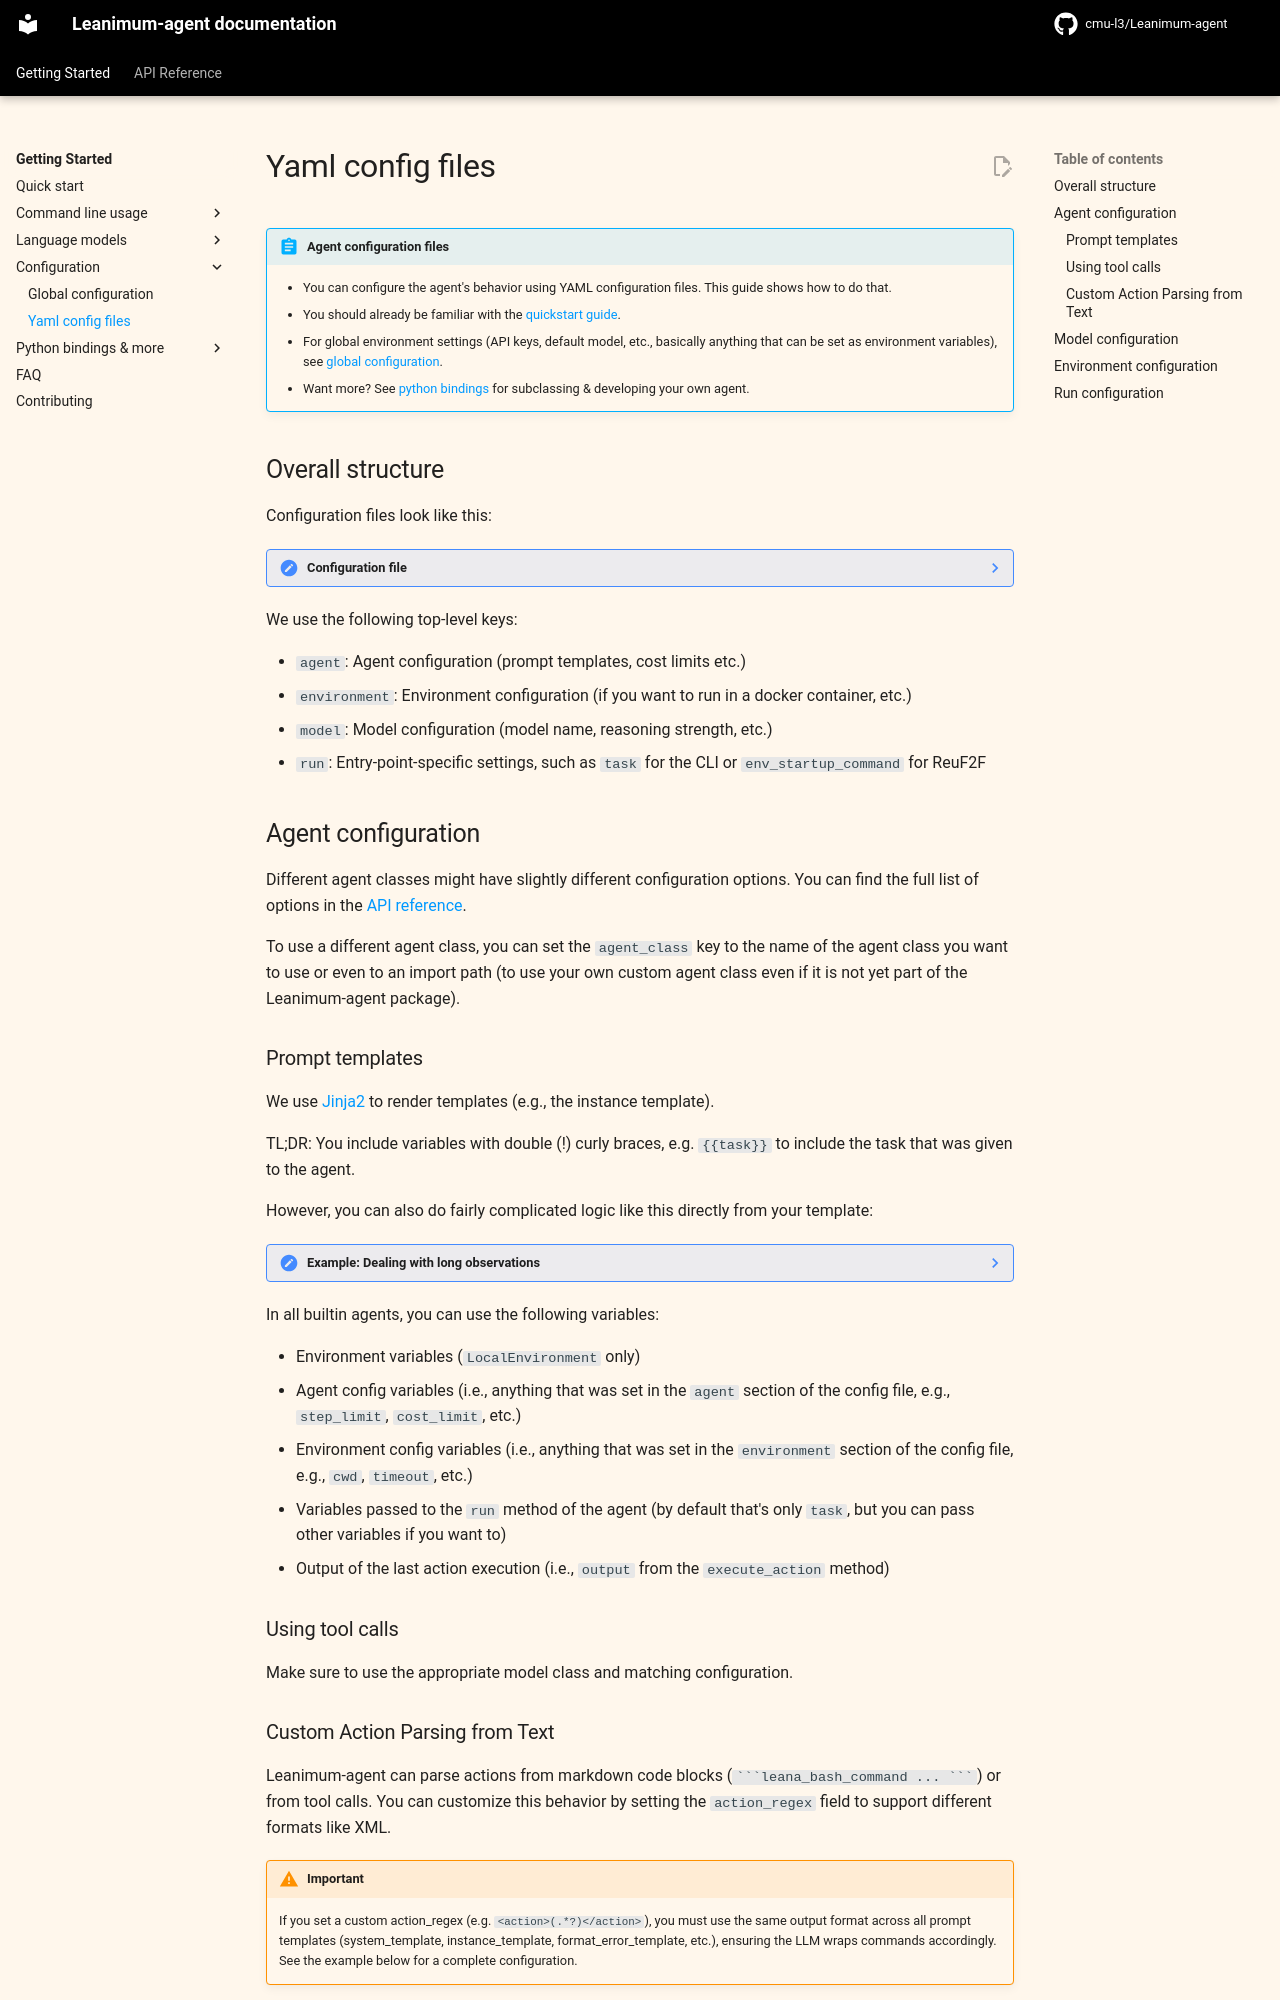

repository: cmu-l3/Leanimum-agent · page: v2/advanced/yaml_configuration/index.html · generator: mkdocs

# Yaml config files

!!! abstract "Agent configuration files"

    * You can configure the agent's behavior using YAML configuration files. This guide shows how to do that.
    * You should already be familiar with the [quickstart guide](../quickstart.md).
    * For global environment settings (API keys, default model, etc., basically anything that can be set as environment variables), see [global configuration](global_configuration.md).
    * Want more? See [python bindings](cookbook.md) for subclassing & developing your own agent.

## Overall structure

Configuration files look like this:

??? note "Configuration file"

    ```yaml
    --8<-- "src/leanimum/config/mini.yaml"
    ```

We use the following top-level keys:

- `agent`: Agent configuration (prompt templates, cost limits etc.)
- `environment`: Environment configuration (if you want to run in a docker container, etc.)
- `model`: Model configuration (model name, reasoning strength, etc.)
- `run`: Entry-point-specific settings, such as `task` for the CLI or `env_startup_command` for ReuF2F

## Agent configuration

Different agent classes might have slightly different configuration options.
You can find the full list of options in the [API reference](../reference/agents/default.md).

To use a different agent class, you can set the `agent_class` key to the name of the agent class you want to use
or even to an import path (to use your own custom agent class even if it is not yet part of the Leanimum-agent package).

### Prompt templates

We use [Jinja2](https://jinja.palletsprojects.com/) to render templates (e.g., the instance template).

TL;DR: You include variables with double (!) curly braces, e.g. `{{task}}` to include the task that was given to the agent.

However, you can also do fairly complicated logic like this directly from your template:

??? note "Example: Dealing with long observations"

    The following snippets shortens long observations and displays a warning if the output is too long.

    ```jinja
    <returncode>{{output.returncode}}</returncode>
    {% if output.output | length < 10000 -%}
        <output>
            {{ output.output -}}
        </output>
    {%- else -%}
        <warning>
            The output of your last command was too long.
            Please try a different command that produces less output.
            If you're looking at a file you can try use head, tail or sed to view a smaller number of lines selectively.
            If you're using grep or find and it produced too much output, you can use a more selective search pattern.
            If you really need to see something from the full command's output, you can redirect output to a file and then search in that file.
        </warning>

        {%- set elided_chars = output.output | length - 10000 -%}

        <output_head>
            {{ output.output[:5000] }}
        </output_head>

        <elided_chars>
            {{ elided_chars }} characters elided
        </elided_chars>

        <output_tail>
            {{ output.output[-5000:] }}
        </output_tail>
    {%- endif -%}
    ```

In all builtin agents, you can use the following variables:

- Environment variables (`LocalEnvironment` only)
- Agent config variables (i.e., anything that was set in the `agent` section of the config file, e.g., `step_limit`, `cost_limit`, etc.)
- Environment config variables (i.e., anything that was set in the `environment` section of the config file, e.g., `cwd`, `timeout`, etc.)
- Variables passed to the `run` method of the agent (by default that's only `task`, but you can pass other variables if you want to)
- Output of the last action execution (i.e., `output` from the `execute_action` method)

### Using tool calls

Make sure to use the appropriate model class and matching configuration.
